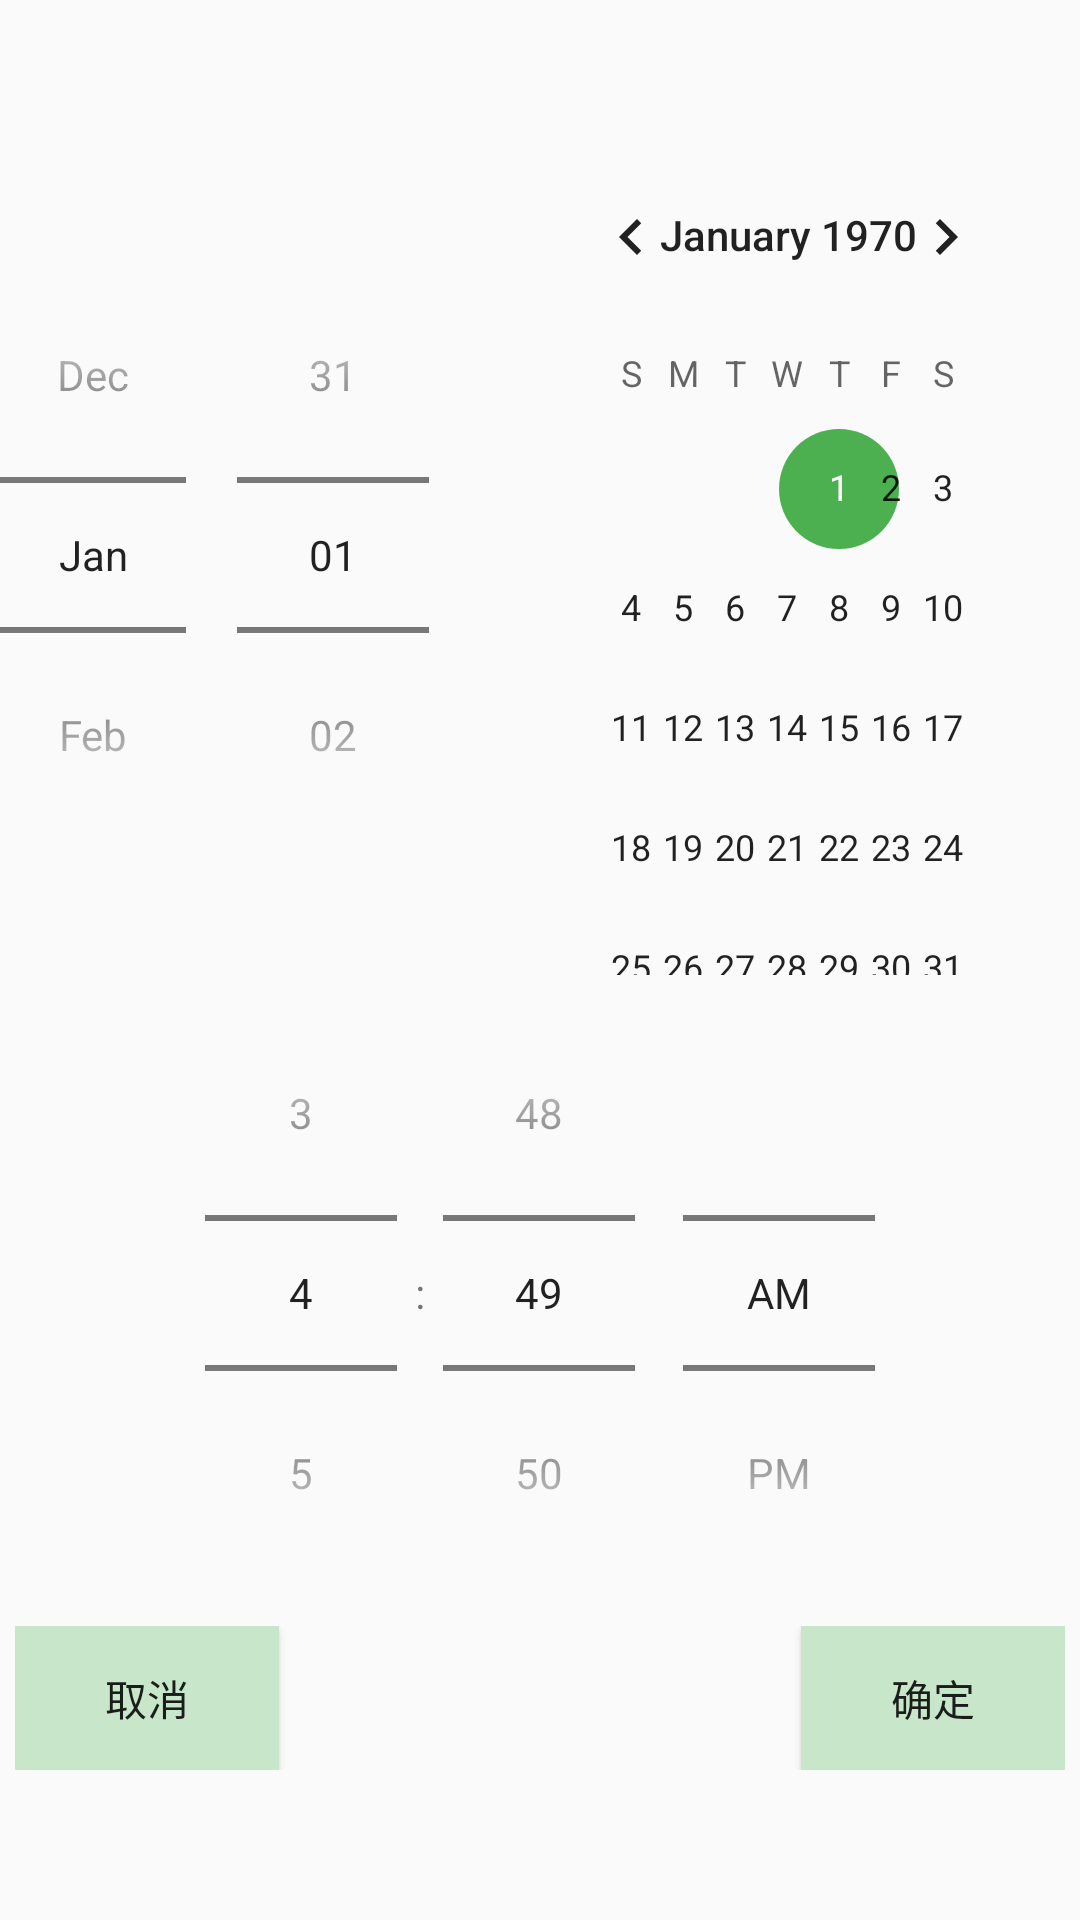

The Android layout XML behind this screen, and the referenced resources:
<!-- AndroidManifest.xml: application theme AppTheme -->
<!-- res/layout/aty_time.xml -->
<?xml version="1.0" encoding="utf-8"?>
<LinearLayout
    xmlns:android="http://schemas.android.com/apk/res/android"
    xmlns:app="http://schemas.android.com/apk/res-auto"
    xmlns:tools="http://schemas.android.com/tools"
    android:layout_width="match_parent"
    android:layout_height="match_parent"
    android:orientation="vertical"
    android:gravity="center"
    tools:context="priv.wind.scheme.mainuis.TimeAty">

    <DatePicker
        android:id="@+id/dpk_select"
        android:datePickerMode="spinner"
        android:layout_width="match_parent"
        android:layout_height="wrap_content"/>

    <TimePicker
        android:id="@+id/tpk_select"
        android:timePickerMode="spinner"
        android:layout_width="wrap_content"
        android:layout_height="wrap_content"/>

    <LinearLayout
        android:padding="5dp"
        android:orientation="horizontal"
        android:layout_width="match_parent"
        android:layout_height="wrap_content">

        <Button
            android:id="@+id/btn_cancel"
            android:text="取消"
            android:background="@color/primary_light"
            android:layout_width="wrap_content"
            android:layout_height="wrap_content"/>

        <android.support.v4.widget.Space
            android:layout_weight="1"
            android:layout_width="0dp"
            android:layout_height="0dp"/>

        <Button
            android:id="@+id/btn_submit"
            android:text="确定"
            android:background="@color/primary_light"
            android:layout_width="wrap_content"
            android:layout_height="wrap_content"/>
    </LinearLayout>



</LinearLayout>
<!-- resources referenced by this layout -->
<resources>
  <color name="primary_light">#C8E6C9</color>
  <style name="AppTheme" parent="Theme.AppCompat.Light.NoActionBar">
          
          <item name="colorPrimary">@color/primary</item>
          <item name="colorPrimaryDark">@color/primary_dark</item>
          <item name="colorAccent">@color/accent</item>
      </style>
  <color name="primary">#4CAF50</color>
  <color name="primary_dark">#388E3C</color>
  <color name="accent">#4CAF50</color>
</resources>
